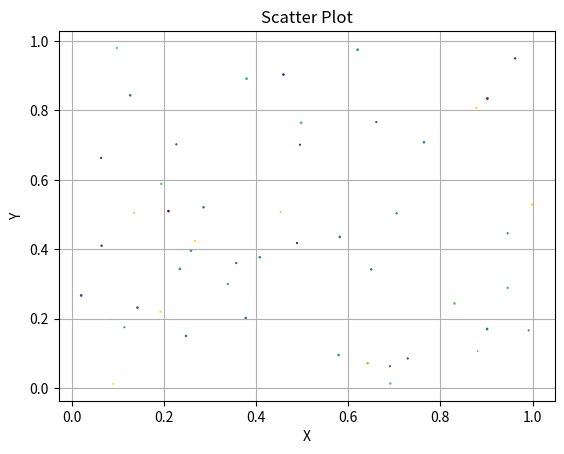

The matplotlib source for this figure:
import matplotlib.pyplot as p
import random as r

r.seed(8)
x =[ r.random() for _ in range(50)]
y = [r.random() for _ in range(50)]
colors = [r.random() for _ in range(50)]
sizes = [r.random() for _ in range(50)]

p.scatter(x, y, c = colors, s = sizes, marker ="o")
p.xlabel("X")
p.ylabel("Y")
p.title("Scatter Plot")
p.grid(True)
p.show() 
